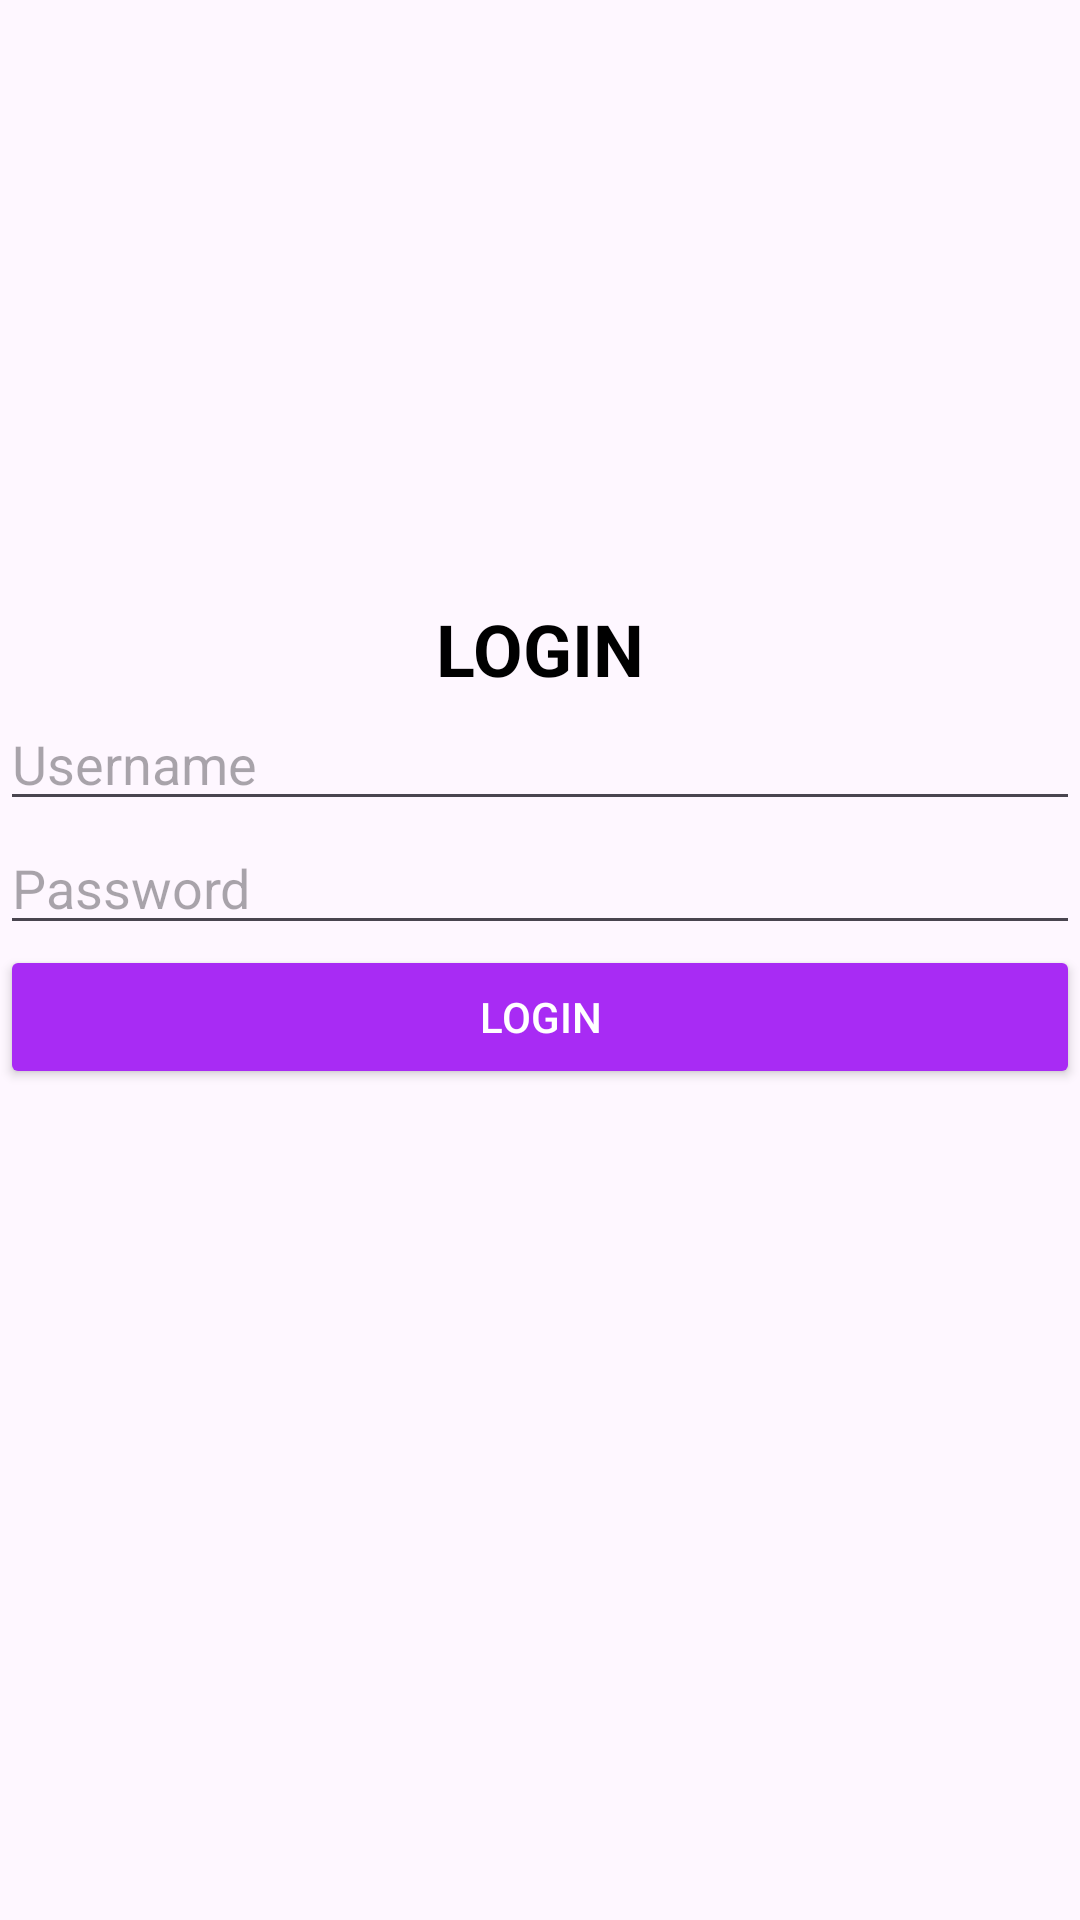

Write the Android layout XML for this screen, with the resource values it uses.
<!-- AndroidManifest.xml: application theme Theme.TugasM5 -->
<!-- res/layout/activity_main.xml -->
<?xml version="1.0" encoding="utf-8"?>
<androidx.constraintlayout.widget.ConstraintLayout xmlns:android="http://schemas.android.com/apk/res/android"
    xmlns:app="http://schemas.android.com/apk/res-auto"
    xmlns:tools="http://schemas.android.com/tools"
    android:id="@+id/main"
    android:layout_width="match_parent"
    android:layout_height="match_parent"
    tools:context=".MainActivity">


    <ImageView
        android:id="@+id/imageView_logo"
        android:layout_width="200dp"
        android:layout_height="200dp"
        android:src="@drawable/welcome"
        android:contentDescription="Login Image"
        app:layout_constraintTop_toTopOf="parent"
        app:layout_constraintStart_toStartOf="parent"
        app:layout_constraintEnd_toEndOf="parent"
        app:layout_marginTop="50dp" />


    <TextView
        android:id="@+id/textView_login"
        android:layout_width="wrap_content"
        android:layout_height="wrap_content"
        android:text="LOGIN"
        android:textColor="#000000"
        android:textSize="24sp"
        android:textStyle="bold"
        app:layout_constraintTop_toBottomOf="@id/imageView_logo"
        app:layout_constraintStart_toStartOf="parent"
        app:layout_constraintEnd_toEndOf="parent"
        app:layout_marginTop="20dp" />


    <LinearLayout
        android:id="@+id/layout_username"
        android:layout_width="0dp"
        android:layout_height="wrap_content"
        android:orientation="horizontal"
        app:layout_constraintTop_toBottomOf="@id/textView_login"
        app:layout_constraintStart_toStartOf="parent"
        app:layout_constraintEnd_toEndOf="parent"
        app:layout_marginTop="20dp">


        <EditText
            android:id="@+id/editText_username"
            android:layout_width="0dp"
            android:layout_height="wrap_content"
            android:layout_weight="1"
            android:hint="Username"
            android:inputType="textPersonName" />
    </LinearLayout>


    <LinearLayout
        android:id="@+id/layout_password"
        android:layout_width="0dp"
        android:layout_height="wrap_content"
        android:orientation="horizontal"
        app:layout_constraintTop_toBottomOf="@id/layout_username"
        app:layout_constraintStart_toStartOf="parent"
        app:layout_constraintEnd_toEndOf="parent"
        app:layout_marginTop="10dp">


        <EditText
            android:id="@+id/editText_password"
            android:layout_width="0dp"
            android:layout_height="wrap_content"
            android:layout_weight="1"
            android:hint="Password"
            android:inputType="textPassword" />
    </LinearLayout>


    <Button
        android:id="@+id/button_login"
        android:layout_width="match_parent"
        android:layout_height="wrap_content"
        android:text="Login"
        android:backgroundTint="#A82BF4"
        android:textColor="#FFFFFF"
        app:layout_constraintTop_toBottomOf="@id/layout_password"
        app:layout_constraintStart_toStartOf="parent"
        app:layout_constraintEnd_toEndOf="parent"
        app:layout_marginTop="20dp" />

</androidx.constraintlayout.widget.ConstraintLayout>
<!-- resources referenced by this layout -->
<resources>
  <style name="Theme.TugasM5" parent="Base.Theme.TugasM5" />
  <style name="Base.Theme.TugasM5" parent="Theme.Material3.DayNight.NoActionBar">
          
          
      </style>
</resources>
